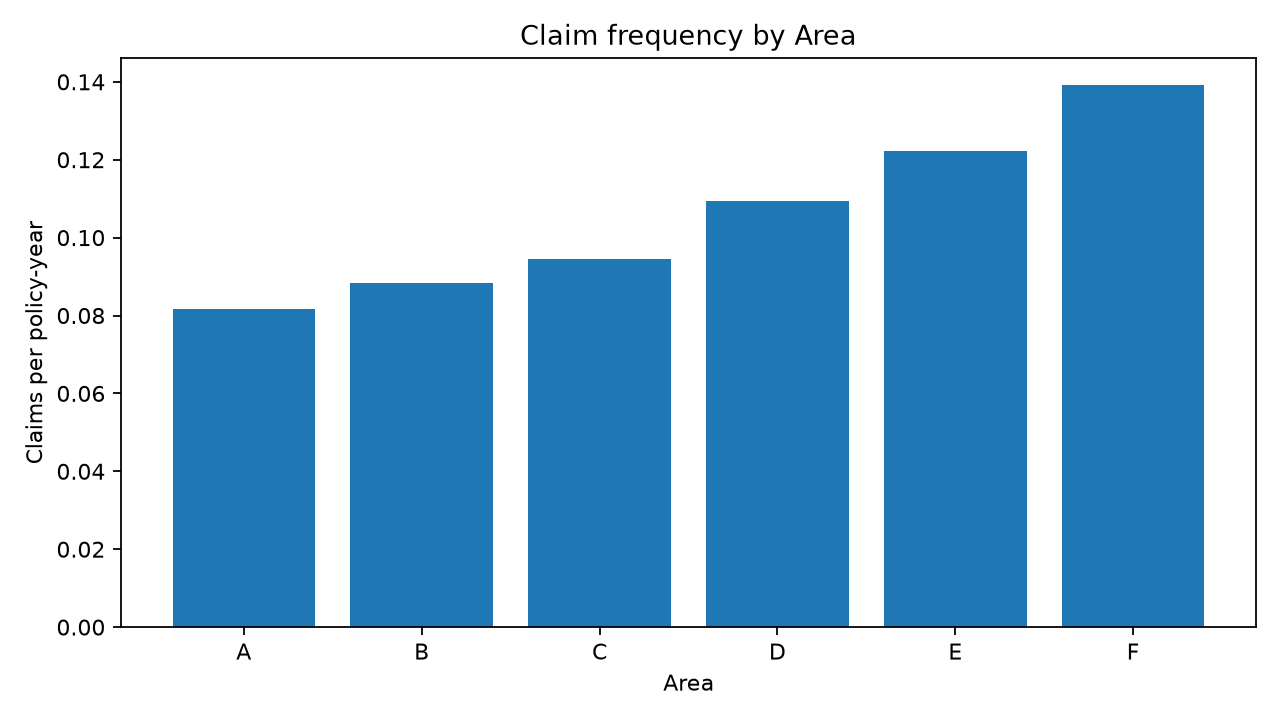

The table this chart was drawn from, first rows:
Area, policies, exposure, claims, claims_per_policy_year
A, 103957, 61969, 5063, 0.0817
B, 75459, 43012, 3800, 0.08835
C, 191880, 104449, 9875, 0.09454
D, 151596, 77120, 8428, 0.1093
E, 137167, 63819, 7805, 0.1223
F, 17954, 8129, 1131, 0.1391
